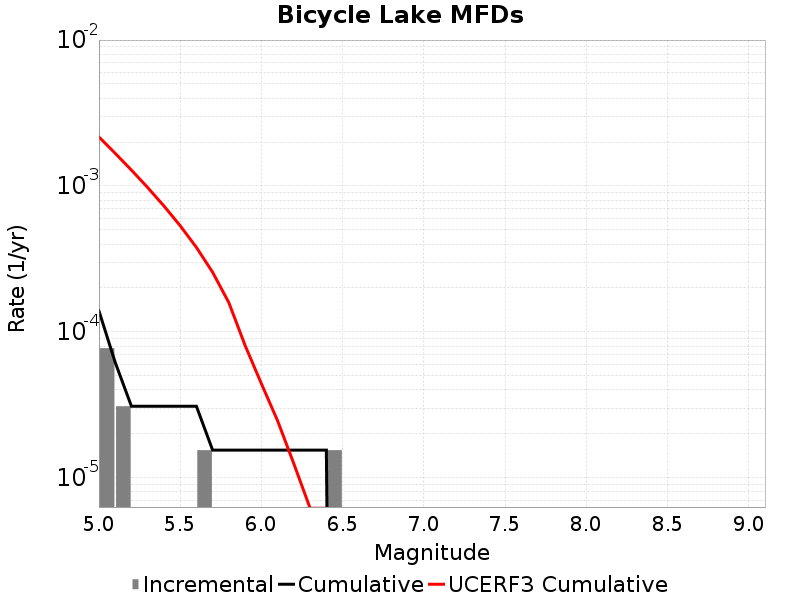

The table this chart was drawn from, first rows:
Magnitude, Incremental Rate, Cumulative Rate, UCERF3 Cumulative Rate
5.05, 7.73985E-5, 1.393173E-4, 0.002165
5.15, 3.09594E-5, 6.19188E-5, 0.001675
5.25, 0.0, 3.09594E-5, 0.001285
5.35, 0.0, 3.09594E-5, 9.757864E-4
5.45, 0.0, 3.09594E-5, 7.2993437E-4
5.55, 0.0, 3.09594E-5, 5.3464714E-4
5.65, 1.54797E-5, 3.09594E-5, 3.7952495E-4
5.75, 0.0, 1.54797E-5, 2.5630704E-4
5.85, 0.0, 1.54797E-5, 1.5843156E-4
5.95, 0.0, 1.54797E-5, 8.068632E-5
6.05, 0.0, 1.54797E-5, 4.421513E-5
6.15, 0.0, 1.54797E-5, 2.4593559E-5
6.25, 0.0, 1.54797E-5, 1.2489226E-5
6.35, 0.0, 1.54797E-5, 6.193031E-6
6.45, 1.54797E-5, 1.54797E-5, 6.193031E-6
6.55, 0.0, 0.0, 1.7937552E-6
6.65, 0.0, 0.0, 1.4766711E-6
6.75, 0.0, 0.0, 1.149631E-6
6.85, 0.0, 0.0, 0.0
6.95, 0.0, 0.0, 0.0
7.05, 0.0, 0.0, 0.0
7.15, 0.0, 0.0, 0.0
7.25, 0.0, 0.0, 0.0
7.35, 0.0, 0.0, 0.0
7.45, 0.0, 0.0, 0.0
7.55, 0.0, 0.0, 0.0
7.65, 0.0, 0.0, 0.0
7.75, 0.0, 0.0, 0.0
7.85, 0.0, 0.0, 0.0
7.95, 0.0, 0.0, 0.0
8.05, 0.0, 0.0, 0.0
8.15, 0.0, 0.0, 0.0
8.25, 0.0, 0.0, 0.0
8.35, 0.0, 0.0, 0.0
8.45, 0.0, 0.0, 0.0
8.55, 0.0, 0.0, 0.0
8.65, 0.0, 0.0, 0.0
8.75, 0.0, 0.0, 0.0
8.85, 0.0, 0.0, 0.0
8.95, 0.0, 0.0, 0.0
9.05, 0.0, 0.0, 0.0
